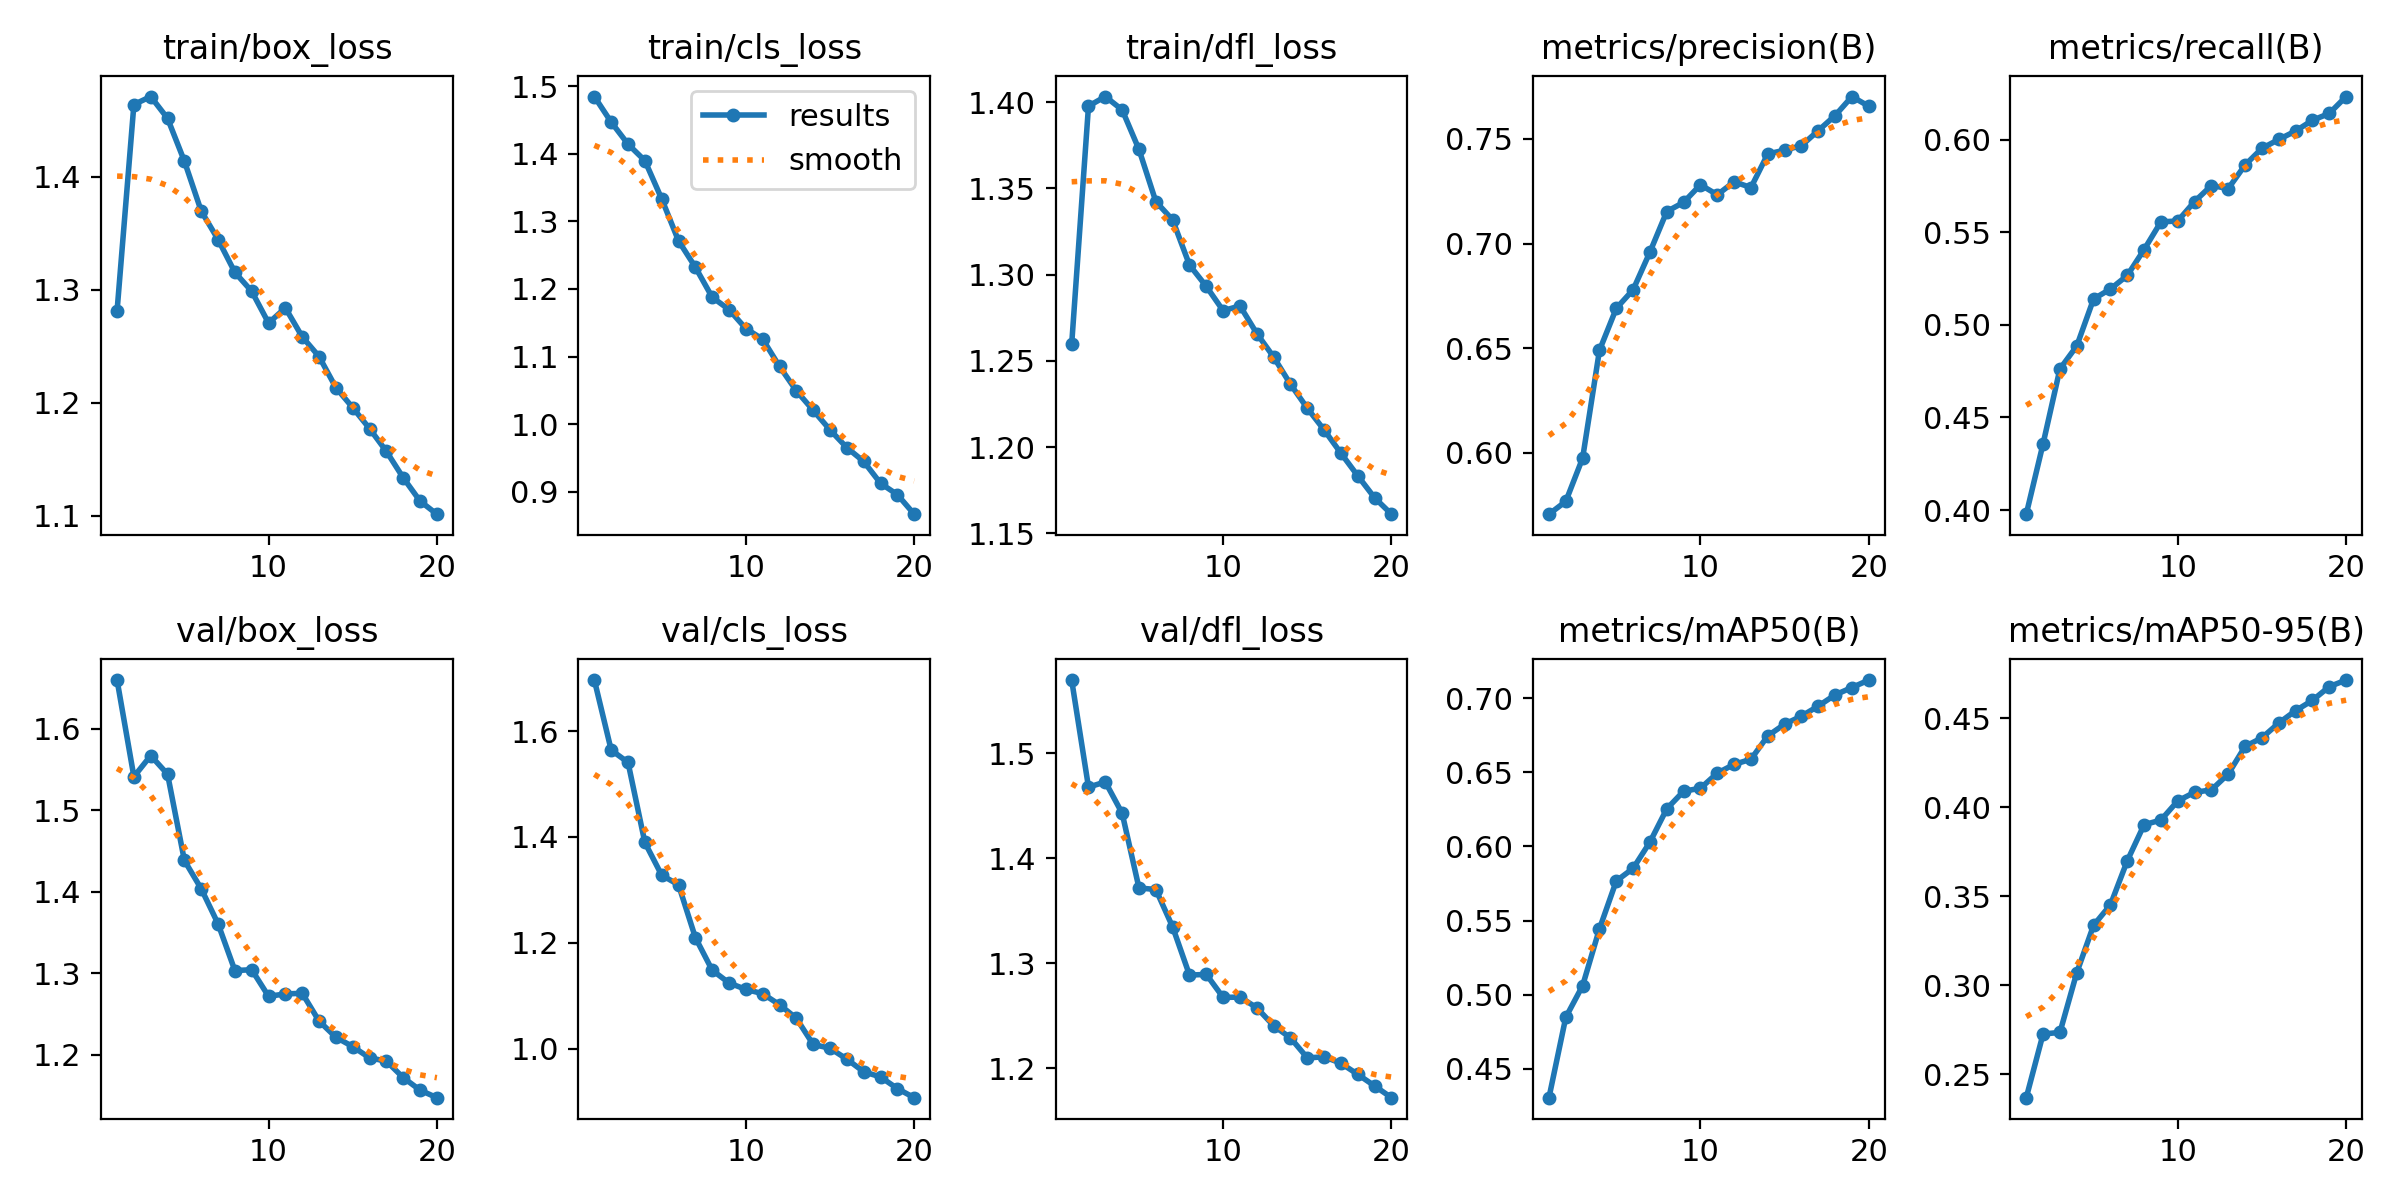

Values plotted in this chart, from the file beside it:
epoch, time, train/box_loss, train/cls_loss, train/dfl_loss, metrics/precision(B), metrics/recall(B), metrics/mAP50(B), metrics/mAP50-95(B), val/box_loss, val/cls_loss, val/dfl_loss, lr/pg0, lr/pg1, lr/pg2
1, 381.3, 1.281, 1.484, 1.26, 0.5707, 0.3978, 0.4306, 0.2369, 1.66, 1.697, 1.57, 0.0006645, 0.0006645, 0.0006645
2, 724.6, 1.464, 1.447, 1.398, 0.5768, 0.4358, 0.4848, 0.2727, 1.541, 1.564, 1.468, 0.001265, 0.001265, 0.001265
3, 1159, 1.471, 1.414, 1.403, 0.5975, 0.4762, 0.5061, 0.2736, 1.567, 1.541, 1.473, 0.0018, 0.0018, 0.0018
4, 1572, 1.452, 1.39, 1.396, 0.649, 0.4886, 0.5444, 0.3071, 1.544, 1.389, 1.443, 0.001703, 0.001703, 0.001703
5, 1968, 1.414, 1.333, 1.373, 0.6691, 0.514, 0.5767, 0.3338, 1.438, 1.328, 1.372, 0.001604, 0.001604, 0.001604
6, 2327, 1.369, 1.271, 1.342, 0.678, 0.5194, 0.5852, 0.3452, 1.404, 1.309, 1.37, 0.001505, 0.001505, 0.001505
7, 2712, 1.344, 1.232, 1.332, 0.696, 0.5267, 0.6029, 0.37, 1.361, 1.21, 1.335, 0.001406, 0.001406, 0.001406
8, 3068, 1.315, 1.188, 1.306, 0.7153, 0.5407, 0.6254, 0.3903, 1.303, 1.148, 1.289, 0.001307, 0.001307, 0.001307
9, 3489, 1.298, 1.169, 1.293, 0.7197, 0.5557, 0.6372, 0.3929, 1.304, 1.124, 1.289, 0.001208, 0.001208, 0.001208
10, 3818, 1.27, 1.141, 1.279, 0.7281, 0.5562, 0.6392, 0.4036, 1.272, 1.112, 1.267, 0.001109, 0.001109, 0.001109
11, 4106, 1.284, 1.126, 1.282, 0.7233, 0.5667, 0.6494, 0.4085, 1.275, 1.104, 1.268, 0.00101, 0.00101, 0.00101
12, 4371, 1.258, 1.085, 1.266, 0.7296, 0.5753, 0.6553, 0.4098, 1.275, 1.083, 1.258, 0.000911, 0.000911, 0.000911
13, 4626, 1.241, 1.049, 1.252, 0.7268, 0.5737, 0.6588, 0.4188, 1.241, 1.057, 1.24, 0.000812, 0.000812, 0.000812
14, 4883, 1.213, 1.021, 1.236, 0.7429, 0.5864, 0.6745, 0.4343, 1.221, 1.008, 1.229, 0.000713, 0.000713, 0.000713
15, 5136, 1.196, 0.9916, 1.223, 0.7446, 0.5954, 0.6825, 0.4391, 1.21, 1.001, 1.21, 0.000614, 0.000614, 0.000614
16, 5395, 1.177, 0.9653, 1.21, 0.7468, 0.6002, 0.6879, 0.4474, 1.196, 0.9798, 1.211, 0.000515, 0.000515, 0.000515
17, 5640, 1.157, 0.9449, 1.196, 0.754, 0.6048, 0.6947, 0.4543, 1.192, 0.9561, 1.205, 0.000416, 0.000416, 0.000416
18, 5903, 1.133, 0.9126, 1.183, 0.7612, 0.6106, 0.7022, 0.4601, 1.172, 0.9462, 1.194, 0.000317, 0.000317, 0.000317
19, 6156, 1.113, 0.8959, 1.171, 0.7703, 0.6143, 0.7072, 0.4678, 1.157, 0.9242, 1.183, 0.000218, 0.000218, 0.000218
20, 6415, 1.101, 0.867, 1.161, 0.7656, 0.6234, 0.7122, 0.4715, 1.147, 0.9071, 1.172, 0.000119, 0.000119, 0.000119
